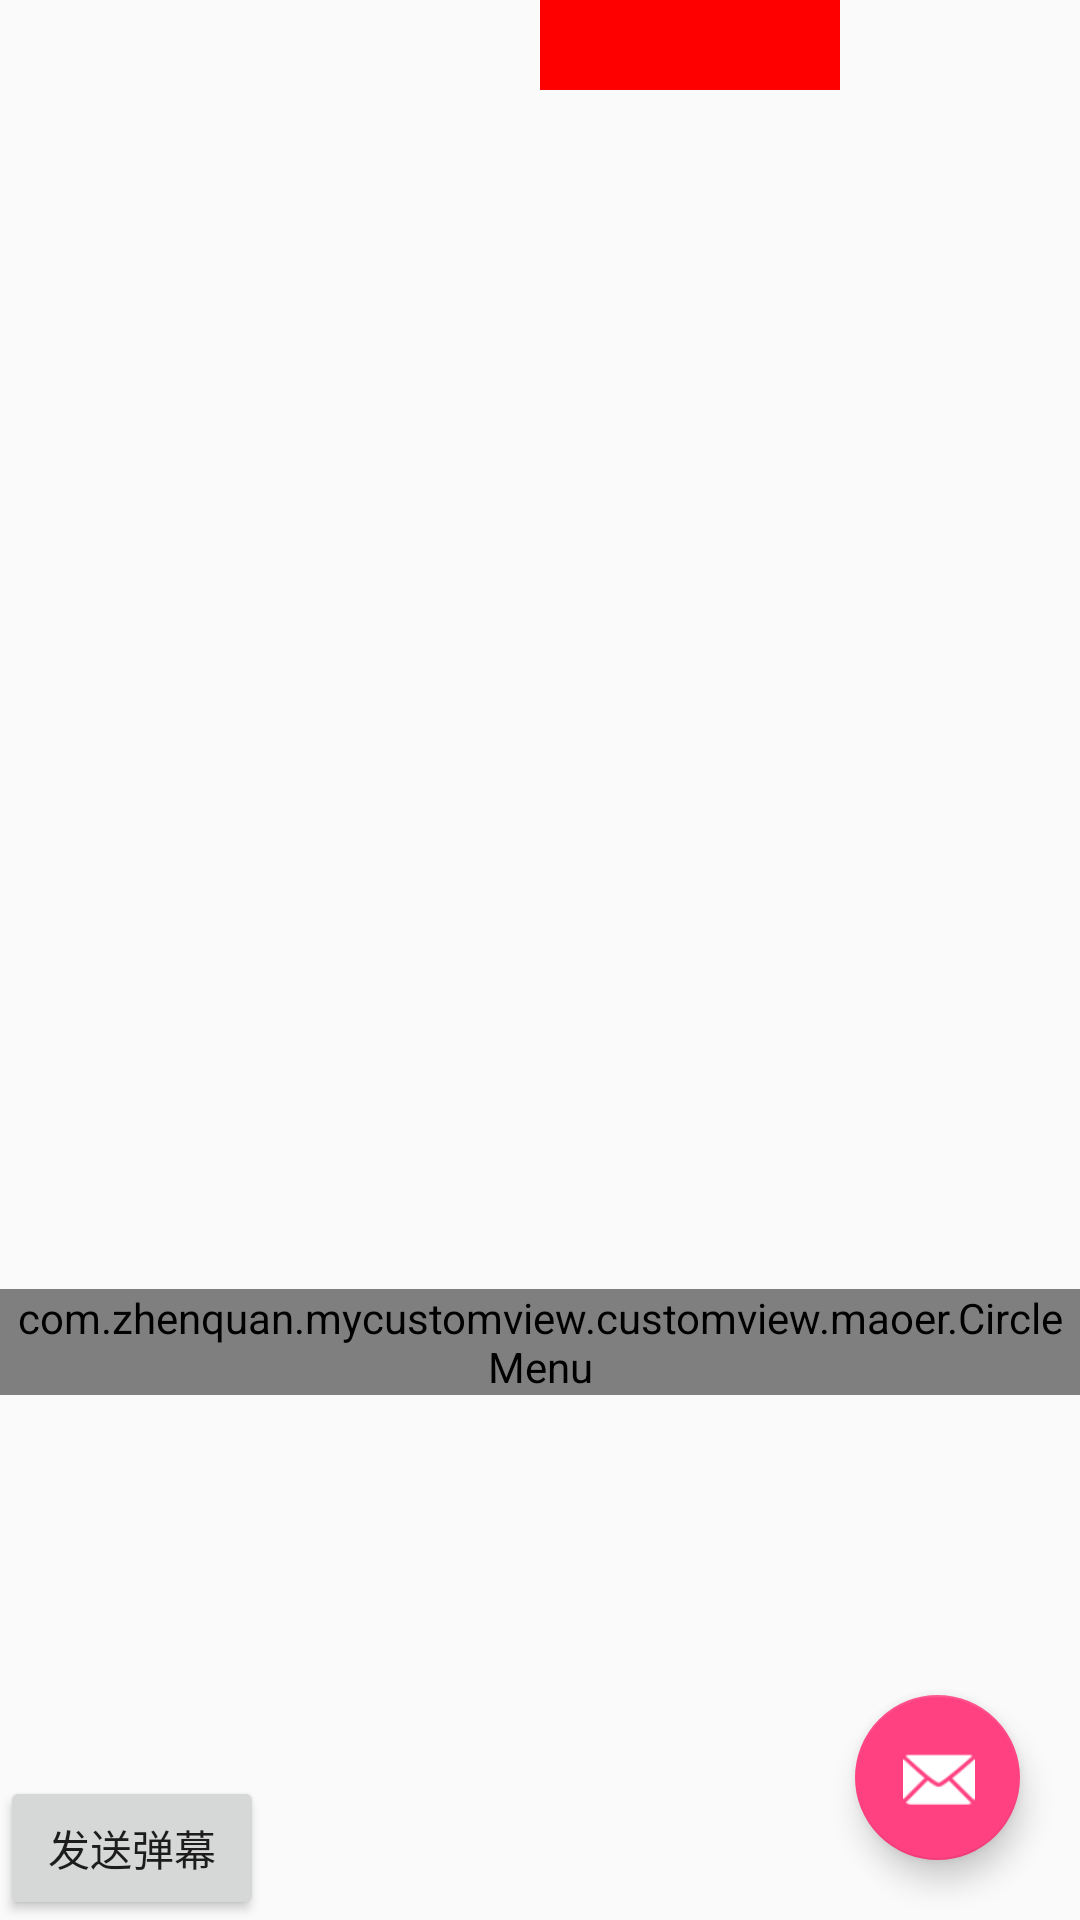

Layout XML and referenced resources for this Android screen:
<!-- AndroidManifest.xml: application theme AppTheme -->
<!-- res/layout/activity_circle_menu.xml -->
<?xml version="1.0" encoding="utf-8"?>
<androidx.constraintlayout.widget.ConstraintLayout xmlns:android="http://schemas.android.com/apk/res/android"
                                                   xmlns:app="http://schemas.android.com/apk/res-auto"
                                                   xmlns:tools="http://schemas.android.com/tools"
                                                   android:layout_width="match_parent"
                                                   tools:ignore="MissingConstraints"
                                                   android:layout_height="match_parent"
>
    <androidx.constraintlayout.widget.Guideline
            android:id="@+id/guideline"
            android:layout_width="wrap_content"
            android:layout_height="0dp"
            android:orientation="vertical"
            app:layout_constraintGuide_percent="0.5" />
    <View android:layout_width="100dp"
          android:layout_height="30dp"
          android:background="#ff0000"
          android:id="@+id/live_danmu"
            app:layout_constraintLeft_toRightOf="@+id/guideline"
          app:layout_constraintTop_toTopOf="parent"
    />

    <Button android:layout_width="wrap_content" android:layout_height="wrap_content"
            app:layout_constraintLeft_toLeftOf="parent"
            app:layout_constraintBottom_toBottomOf="parent"
            android:id="@+id/btn_send"
            android:text="发送弹幕"
    />
    <com.google.android.material.floatingactionbutton.FloatingActionButton
            android:id="@+id/fab1"
            android:layout_width="50dp"
            android:layout_height="50dp"
            android:elevation="@dimen/cardview_compat_inset_shadow"
            android:foregroundGravity="center"
            android:src="@drawable/icon_drama_download_ok"
            android:tint="#fff"
            app:elevation="@null"
            app:layout_constraintCircle="@+id/fab_menu"
            app:layout_constraintCircleAngle="0"
            app:layout_constraintCircleRadius="0dp"/>

    <com.google.android.material.floatingactionbutton.FloatingActionButton
            android:id="@+id/fab2"
            android:layout_width="50dp"
            android:layout_height="50dp"
            android:elevation="@dimen/cardview_compat_inset_shadow"
            android:src="@drawable/icon_drama_download_ok"
            android:tint="#fff"
            app:elevation="@null"
            app:layout_constraintCircle="@+id/fab_menu"
            app:layout_constraintCircleAngle="315"
            app:layout_constraintCircleRadius="0dp"/>

    <com.google.android.material.floatingactionbutton.FloatingActionButton
            android:id="@+id/fab3"
            android:layout_width="50dp"
            android:layout_height="50dp"
            android:elevation="@dimen/cardview_compat_inset_shadow"
            android:src="@drawable/icon_drama_download_ok"
            android:tint="#fff"
            app:elevation="@null"
            app:layout_constraintCircle="@+id/fab_menu"
            app:layout_constraintCircleAngle="270"
            app:layout_constraintCircleRadius="0dp"/>


    <com.google.android.material.floatingactionbutton.FloatingActionButton
            android:id="@+id/fab_menu"
            android:layout_width="55dp"
            android:layout_height="55dp"
            android:layout_margin="20dp"
            android:src="@android:drawable/ic_dialog_email"
            android:tint="#fff"
            app:layout_constraintBottom_toBottomOf="parent"
            app:layout_constraintRight_toRightOf="parent"/>
    <com.zhenquan.mycustomview.customview.maoer.CircleMenu android:layout_width="wrap_content"
                                                           android:id="@+id/circle_menu"
                                                           app:layout_constraintRight_toRightOf="parent"
                                                           app:layout_constraintBottom_toTopOf="@id/fab_menu"
                                                           android:layout_marginBottom="100dp"
                                                           android:layout_height="wrap_content"/>
</androidx.constraintlayout.widget.ConstraintLayout>
<!-- resources referenced by this layout -->
<resources>
  <!-- drawable icon_drama_download_ok: png bitmap (drawable, 439 bytes) -->
  <style name="AppTheme" parent="Theme.AppCompat.Light.DarkActionBar">
          
          <item name="colorPrimary">@color/colorPrimary</item>
          <item name="colorPrimaryDark">@color/colorPrimaryDark</item>
          <item name="colorAccent">@color/colorAccent</item>
      </style>
  <color name="colorPrimary">#3F51B5</color>
  <color name="colorPrimaryDark">#303F9F</color>
  <color name="colorAccent">#FF4081</color>
</resources>
